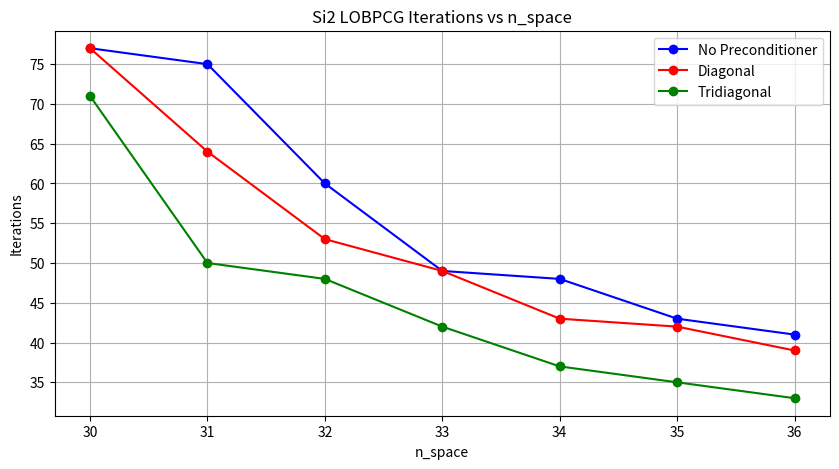

Write the Python code that produced this figure.
import re
import matplotlib.pyplot as plt
from matplotlib.ticker import MaxNLocator


# 初始化变量
# Si2 10-subspace
# n_max_subspace_list =  list(range(15, 51, 5)) #[i for i in ]
# iter_list = [38,30,27,24,22,20,19,18]
# Si2
n_max_subspace_list =  list(range(30, 37)) #[i for i in ]
iter_list_no = [77,75,60,49,48,43,41]
iter_list_diag = [77,64,53,49,43,42,39]
iter_list_tri = [71,50,48,42,37,35,33]
# Na5
# n_max_subspace_list =  list(range(100, 108)) #[i for i in ]
# iter_list_no = [149,130,104,92,85,81,76,71]
# iter_list_diag = [150,127,95,92,82,80,73,71]
# iter_list_tri = [130,96,87,83,71,66,63,58]

# 如果需要绘图或其他处理，可以继续使用这两个列表
# 绘图
plt.figure(figsize=(10, 5))
plt.figure(figsize=(10, 5))
plt.plot(n_max_subspace_list, iter_list_no, marker='o', label='No Preconditioner', color='blue')
plt.plot(n_max_subspace_list, iter_list_diag, marker='o', label='Diagonal', color='red')#, linestyle='--')
plt.plot(n_max_subspace_list, iter_list_tri, marker='o', label='Tridiagonal', color='green')#, linestyle=':')
# plt.plot(n_max_subspace_list, iter_list_no, marker='o', label='No Preconditioner')
# plt.plot(n_max_subspace_list, iter_list_diag, marker='o', label='Diagonal')
# plt.plot(n_max_subspace_list, iter_list_tri, marker='o', label='Tridiagonal')

# 添加图例
plt.legend()

plt.title('Si2 LOBPCG Iterations vs n_space')
plt.xlabel('n_space')
plt.ylabel('Iterations')
plt.grid(True)

# 设置X轴和Y轴的刻度为整数
ax = plt.gca()  # gca代表get current axis，获取当前的Axes对象
ax.xaxis.set_major_locator(MaxNLocator(integer=True))
ax.yaxis.set_major_locator(MaxNLocator(integer=True))

plt.show()